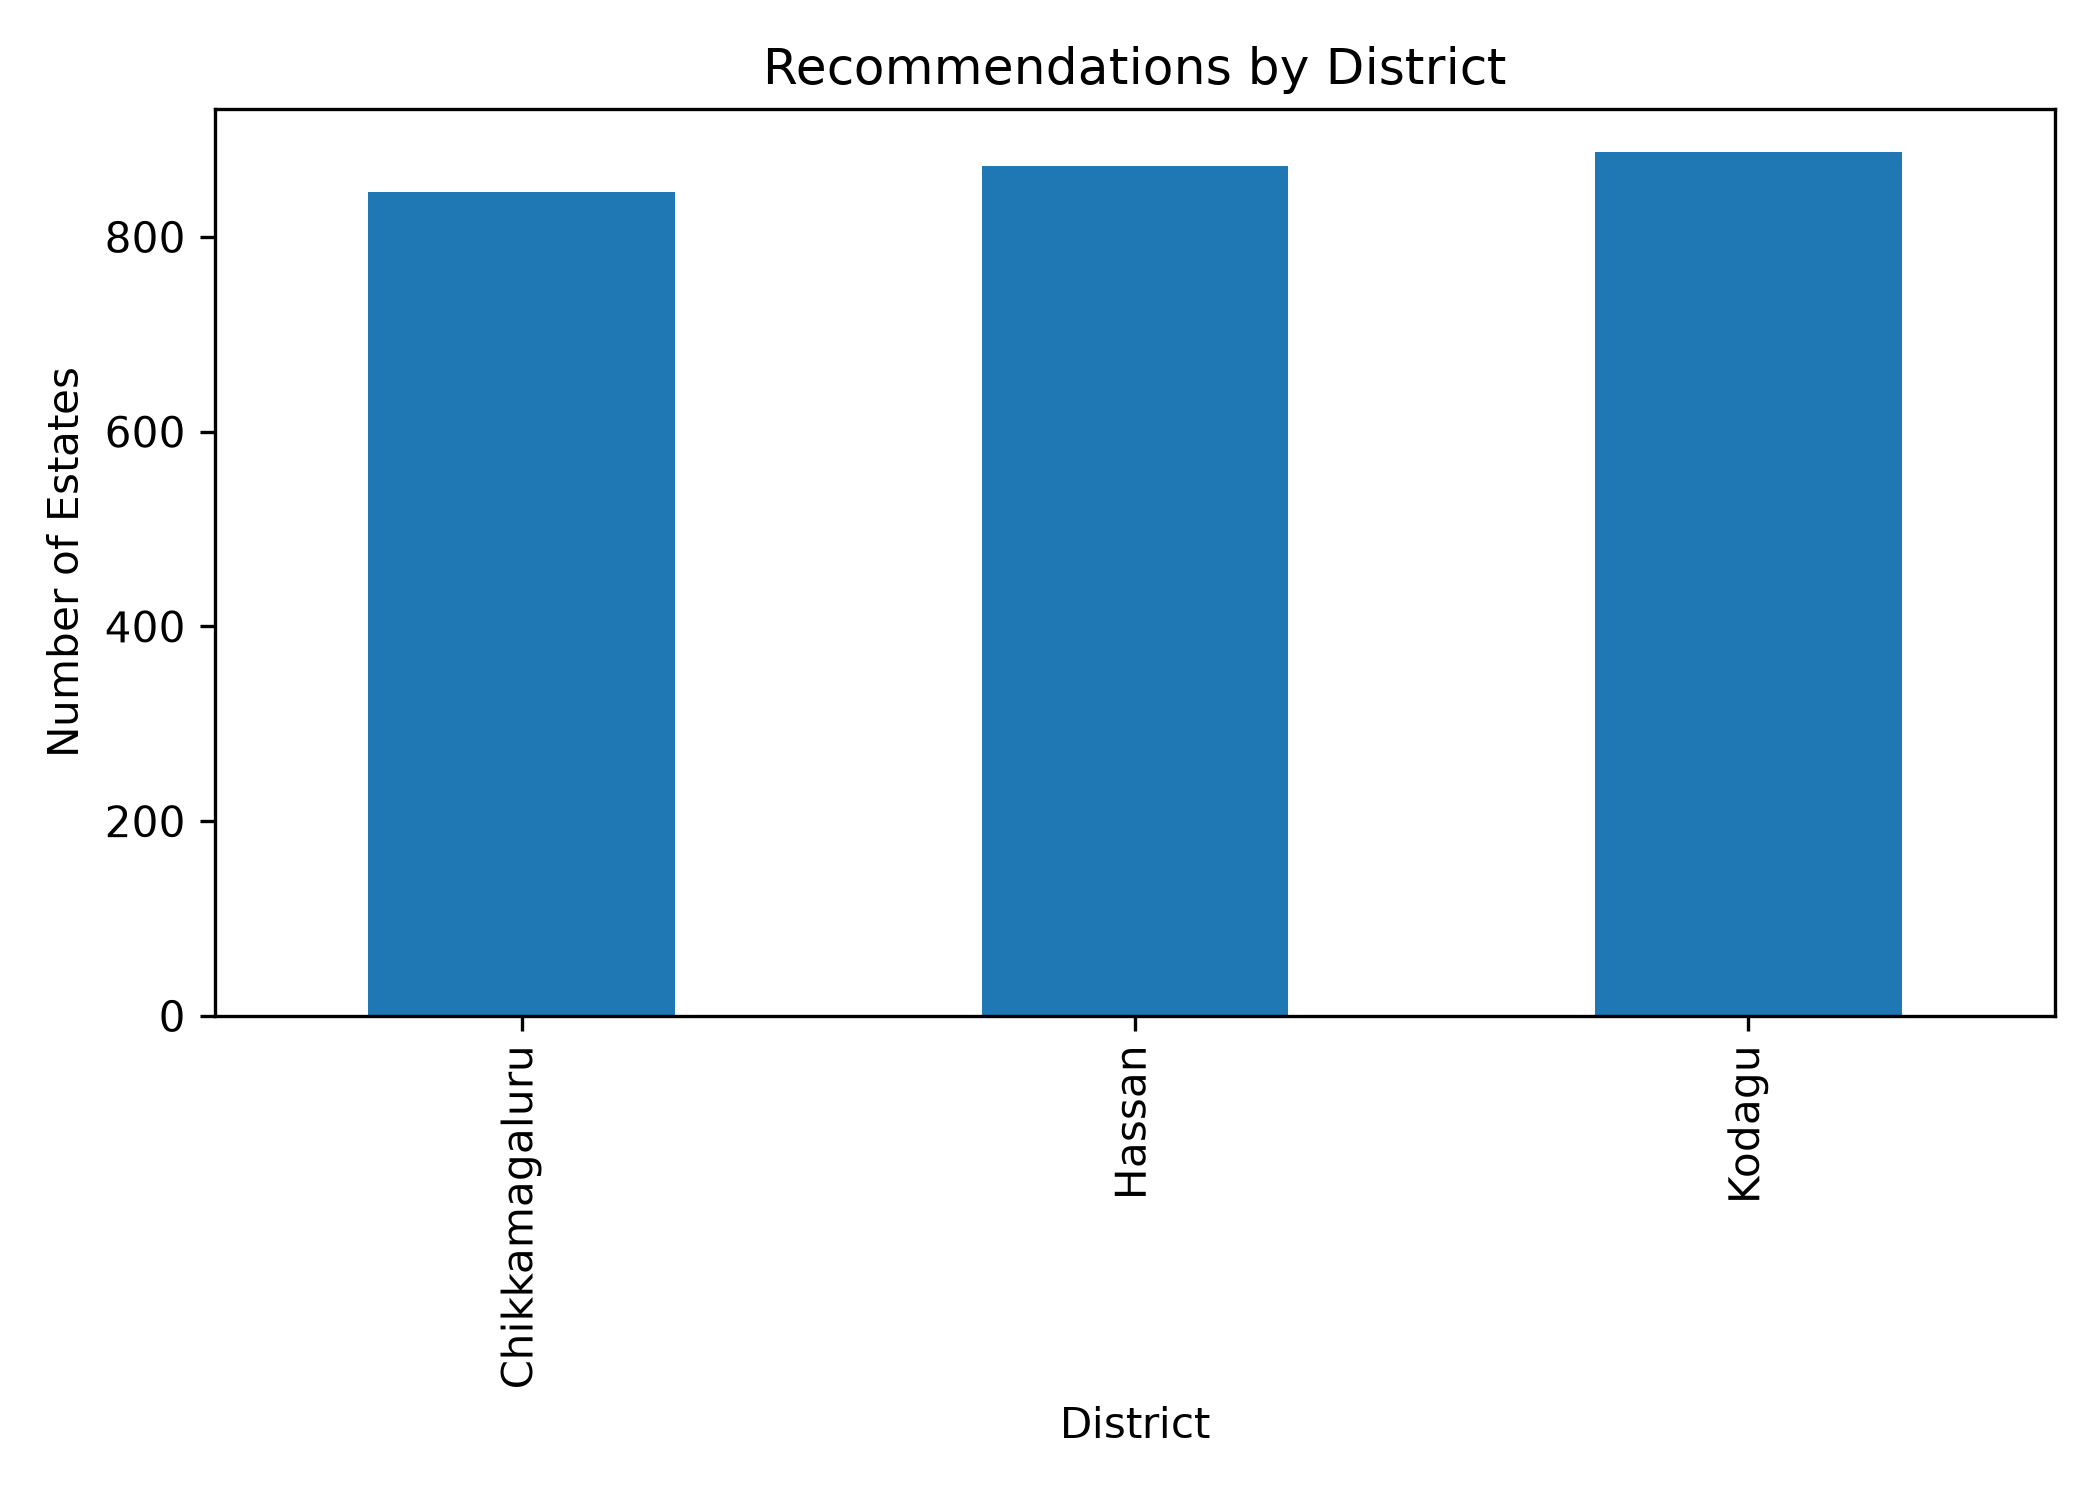

The file beside this chart, header and first rows:
District, Total_Recommendations
Chikkamagaluru, 846
Hassan, 873
Kodagu, 887
